7-way image classification set "dataset" from GitHub (queirozPedro/Classificacao-de-Celulas-Medula-Ossea); label vocabulary: BLA 0001 1000, EOS 0001 1000, LYT 0001 1000, MON 0001 1000, NGS 0001 1000, NIF 0001 1000, PMO 0001 1000.

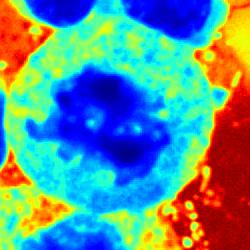
Label: EOS 0001 1000

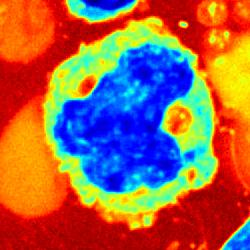
Label: MON 0001 1000

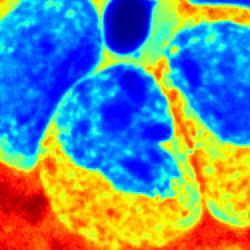
Label: NIF 0001 1000

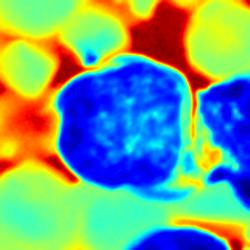
Label: BLA 0001 1000

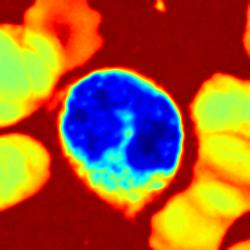
Label: NGS 0001 1000

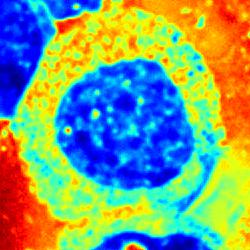
Label: PMO 0001 1000
